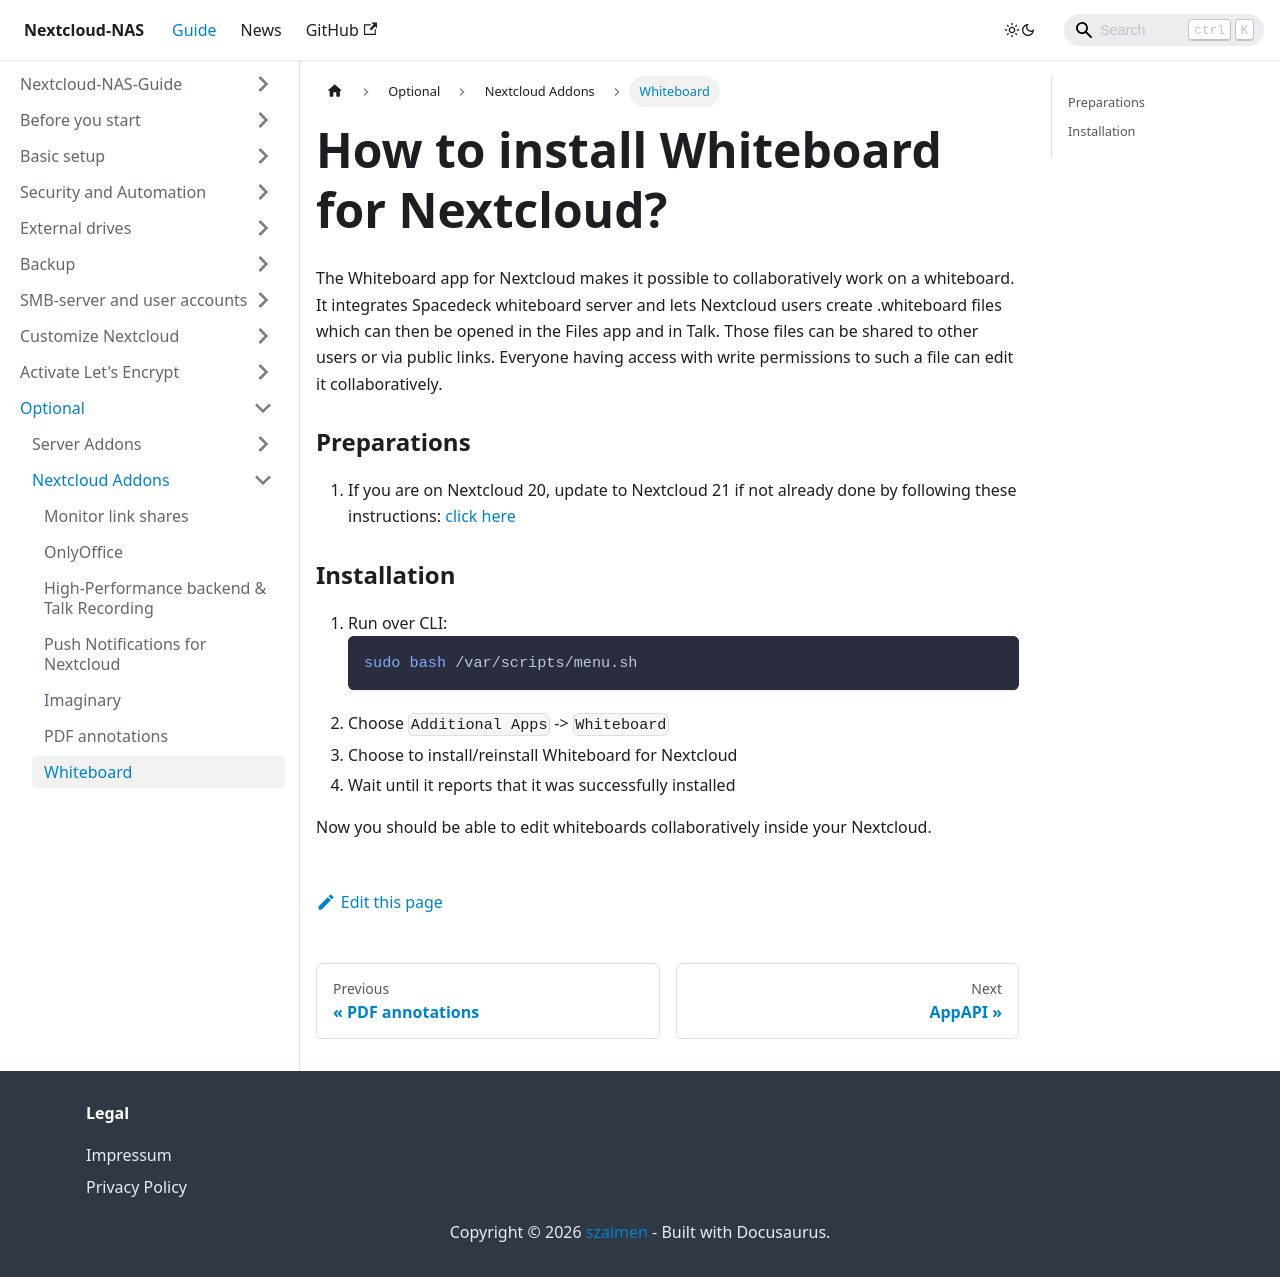

repository: szaimen/Nextcloud-NAS-Guide · page: docs/whiteboard/index.html · generator: docusaurus

---
id: whiteboard
title: How to install Whiteboard for Nextcloud?
sidebar_label: Whiteboard
---

The Whiteboard app for Nextcloud makes it possible to collaboratively work on a whiteboard. It integrates Spacedeck whiteboard server and lets Nextcloud users create .whiteboard files which can then be opened in the Files app and in Talk. Those files can be shared to other users or via public links. Everyone having access with write permissions to such a file can edit it collaboratively.

### Preparations
1. If you are on Nextcloud 20, update to Nextcloud 21 if not already done by following these instructions: [click here](./major-update)

### Installation
1. Run over CLI:
    ```shell
    sudo bash /var/scripts/menu.sh
    ```
1. Choose `Additional Apps` -> `Whiteboard`
1. Choose to install/reinstall Whiteboard for Nextcloud
1. Wait until it reports that it was successfully installed

Now you should be able to edit whiteboards collaboratively inside your Nextcloud.
